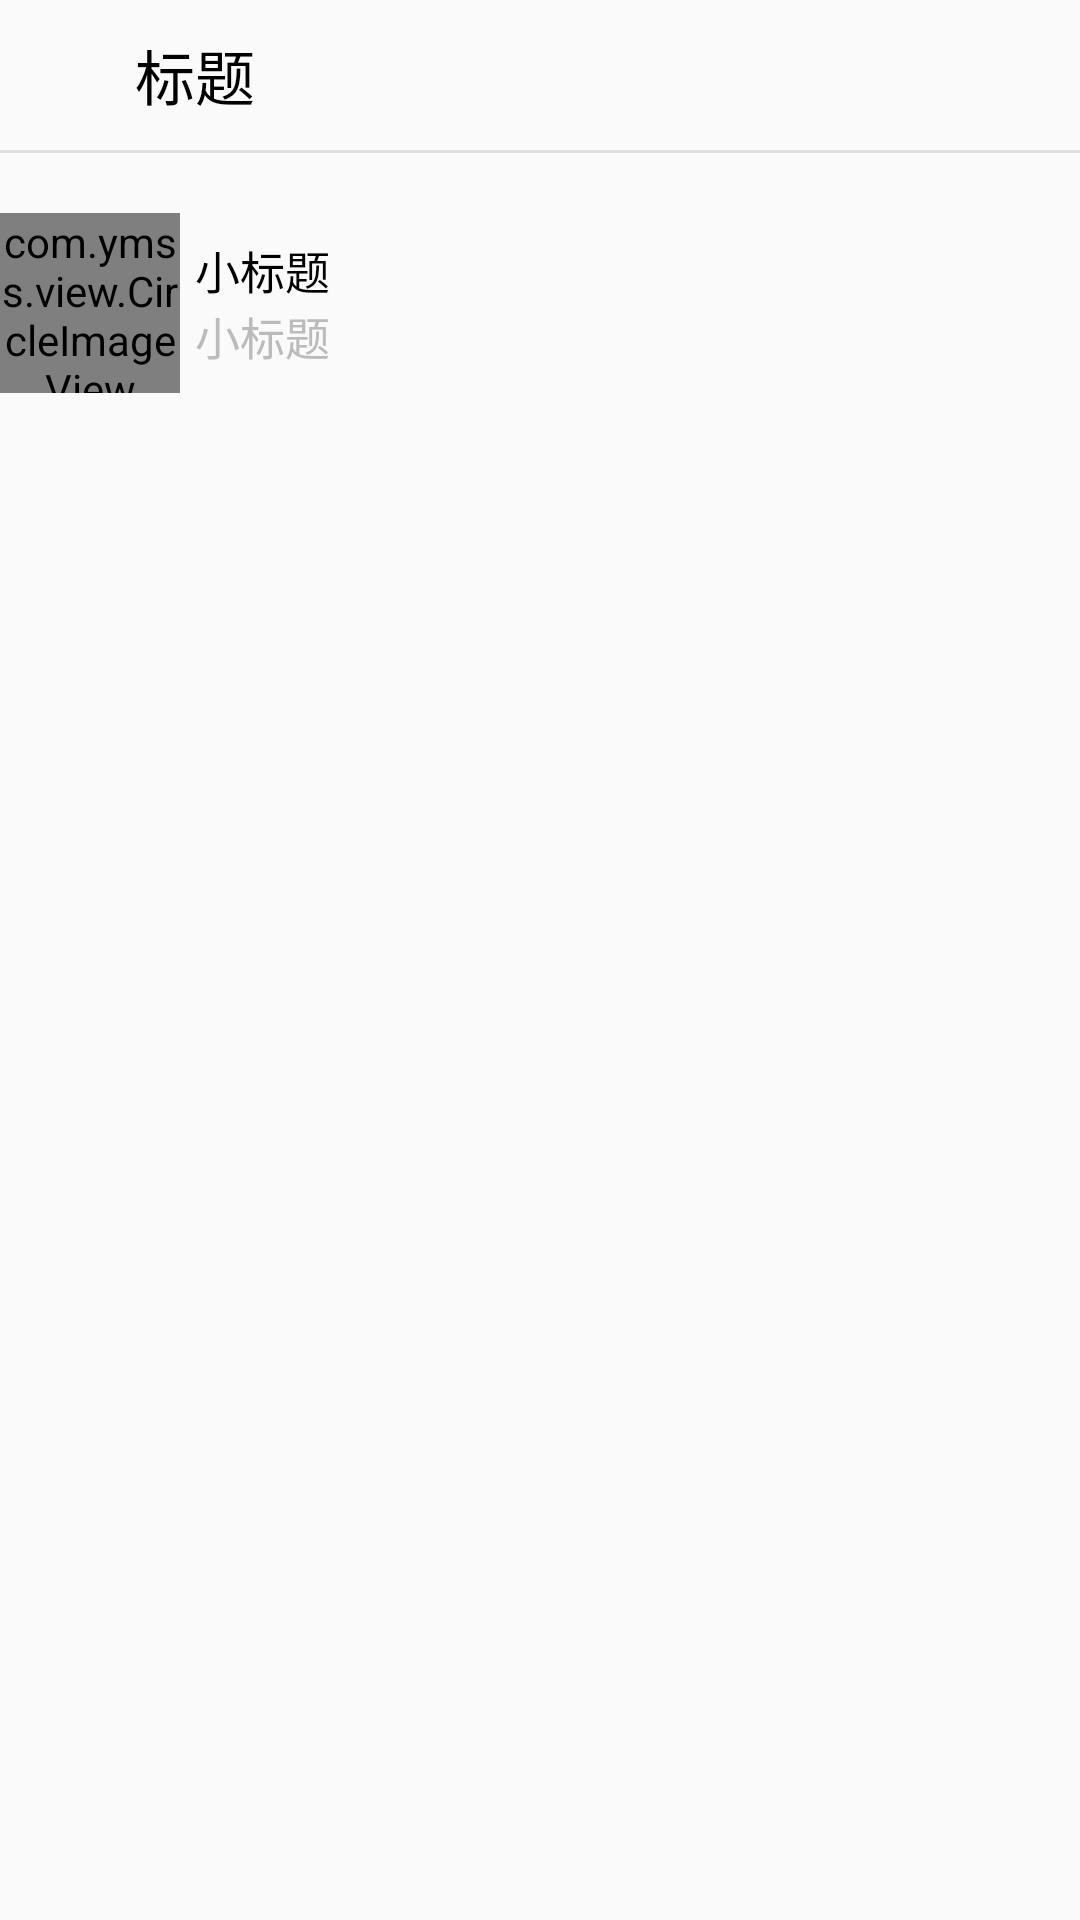

Produce the Android XML layout that renders to this screen, including the resource entries it uses.
<!-- AndroidManifest.xml: application theme AppTheme -->
<!-- res/layout/shoplist_items_menu.xml -->
<?xml version="1.0" encoding="utf-8"?>
<LinearLayout xmlns:android="http://schemas.android.com/apk/res/android"
    android:orientation="vertical" android:layout_width="match_parent"
    android:layout_height="match_parent">

    <LinearLayout
        android:layout_width="match_parent"
        android:layout_height="50dp"
        android:orientation="horizontal"
        android:gravity="center_vertical"
        android:id="@+id/titleLayout"

        >

        <ImageView
            android:paddingTop="5dp"
            android:paddingBottom="5dp"
            android:id="@+id/TitleImage"
            android:layout_width="40dp"
            android:layout_height="40dp"/>

        <TextView
            android:id="@+id/TitleText"
            android:paddingTop="5dp"
            android:paddingBottom="5dp"
            android:layout_width="wrap_content"
            android:layout_height="wrap_content"
            android:layout_marginLeft="5dp"
            android:textSize="20dp"
            android:textColor="#000000"
            android:text="标题" />

    </LinearLayout>

    <LinearLayout
        android:background="#e1e1e1"
        android:layout_width="match_parent"
        android:layout_height="1dp"></LinearLayout>

    <LinearLayout
        android:layout_width="match_parent"
        android:layout_height="80dp"
        android:gravity="center_vertical"
        android:layout_marginBottom="10dp"
        android:layout_marginTop="10dp"
        android:orientation="horizontal" >

        <com.ymss.view.CircleImageView
            android:id="@+id/ItemImage"
            android:layout_width="60sp"
            android:layout_height="60sp"/>

        <LinearLayout
            android:gravity="center_vertical"
            android:layout_width="wrap_content"
            android:layout_height="wrap_content"
            android:layout_marginLeft="5dp"
            android:orientation="vertical" >

        <TextView
            android:id="@+id/ItemText"
            android:layout_width="fill_parent"
            android:layout_height="wrap_content"
            android:text="小标题"
            android:textColor="#000000"
            android:textSize="15sp" />

        <TextView
            android:id="@+id/ItemDescribe"
            android:layout_width="fill_parent"
            android:layout_height="wrap_content"
            android:text="小标题"
            android:textColor="#bbbbbb"
            android:textSize="15sp" />
        </LinearLayout>

    </LinearLayout>


</LinearLayout>
<!-- resources referenced by this layout -->
<resources>
  <style name="AppTheme" parent="Theme.AppCompat.Light.NoActionBar">
          
          <item name="colorPrimary">@color/colorPrimary</item>
          <item name="colorPrimaryDark">@color/colorPrimaryDark</item>
          <item name="colorAccent">@color/colorCursor</item>
      </style>
  <color name="colorPrimary">#3F51B5</color>
  <color name="colorPrimaryDark">#303F9F</color>
  <color name="colorCursor">#009688</color>
</resources>
